Run: headless pygame with SDL's dummy video driver; simulated clock (each Clock.tick advances the game by its frame time, no real sleeping); random seed 0; keys injected as events and as key.get_pressed() state; no mouse input.
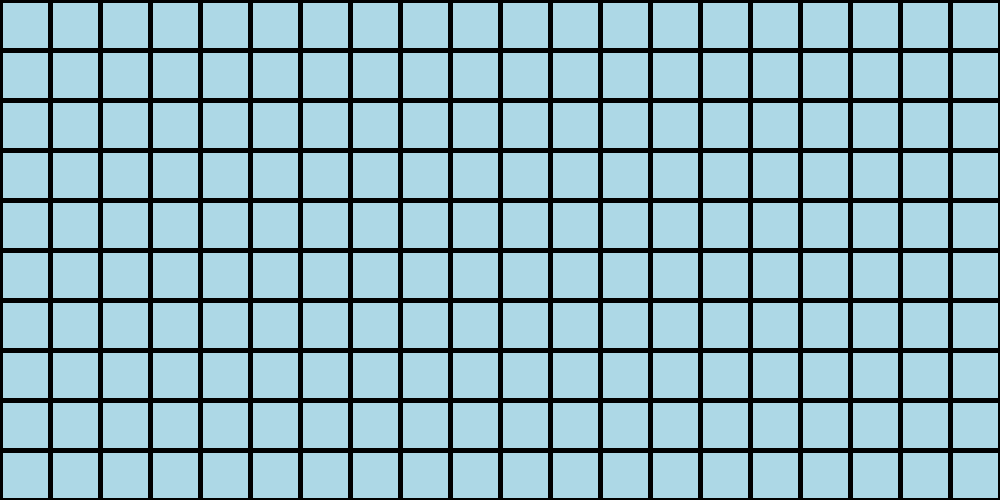
Frame 1 of 4 · flips 1–60 · no input
Frame 2 of 4 · flips 61–180 · tapped SPACE, RETURN · held RIGHT (→), D · screen unchanged from frame 1, image omitted
Frame 3 of 4 · flips 181–300 · held DOWN (↓), S · screen unchanged from frame 2, image omitted
Frame 4 of 4 · flips 301–420 · held LEFT (←), A, UP (↑), W · screen unchanged from frame 3, image omitted

The pygame program that drew these frames:

# Example file showing a basic pygame "game loop"
import pygame

# pygame setup
pygame.init()

w,h = 1000, 500

screen = pygame.display.set_mode((1000, 500))
clock = pygame.time.Clock()
running = True

while running:
    # poll for events
    # pygame.QUIT event means the user clicked X to close your window
    for event in pygame.event.get():
        if event.type == pygame.QUIT:
            running = False

    # fill the screen with a color to wipe away anything from last frame
    screen.fill("lightblue")

    n = 0
    while n <= w:
        pygame.draw.line(screen,"black",(n,0),(n,h),width=5)
        n += 50
    
    n = 0

    while n <= h:
        pygame.draw.line(screen,"black",(0,n),(w,n),width=5)
        n += 50



    # RENDER YOUR GAME HERE

    # flip() the display to put your work on screen
    pygame.display.flip()

    clock.tick(60)  # limits FPS to 60

pygame.quit()
